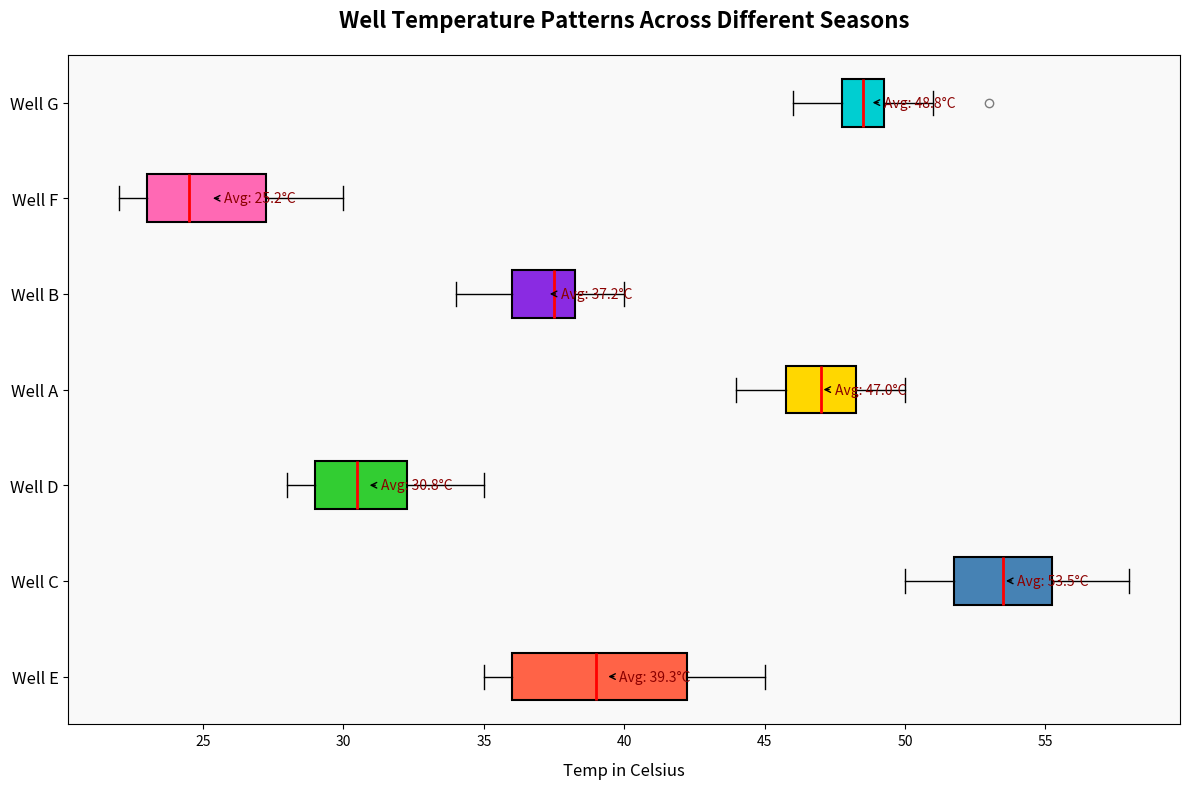

Here is the Python script that generated this plot:
import matplotlib.pyplot as plt
import numpy as np

well_temps = [
    [35, 36, 38, 40, 42, 45, 43, 41, 44, 37, 36, 35],  # Well A
    [50, 52, 54, 56, 55, 57, 58, 54, 53, 51, 52, 50],  # Well B
    [28, 30, 29, 31, 33, 35, 34, 32, 31, 30, 29, 28],  # Well C
    [45, 46, 47, 48, 49, 50, 49, 48, 47, 46, 45, 44],  # Well D
    [39, 38, 37, 36, 35, 34, 36, 38, 40, 39, 38, 37],  # Well E
    [22, 24, 23, 25, 27, 29, 30, 28, 26, 24, 23, 22],  # Well F
    [48, 49, 47, 46, 50, 53, 51, 49, 48, 47, 48, 49]   # Well G
]

wells = ['Well E', 'Well C', 'Well D', 'Well A', 'Well B', 'Well F', 'Well G']

fig, ax = plt.subplots(figsize=(12, 8))

bp = ax.boxplot(well_temps, patch_artist=True, notch=False, vert=False,
                boxprops=dict(color='black', linewidth=1.5),
                medianprops=dict(color='red', linewidth=2),
                whiskerprops=dict(color='black'),
                capprops=dict(color='black'),
                flierprops=dict( color='blue', alpha=0.5))

# New set of colors
colors = ['#FF6347', '#4682B4', '#32CD32', '#FFD700', '#8A2BE2', '#FF69B4', '#00CED1']
for patch, color in zip(bp['boxes'], colors):
    patch.set_facecolor(color)

for i, temps in enumerate(well_temps):
    mean = np.mean(temps)
    ax.annotate(f'Avg: {mean:.1f}°C', xy=(mean, i+1), xytext=(mean + 0.5, i+1),
                textcoords='data', arrowprops=dict(facecolor='black', arrowstyle='->'),
                fontsize=10, ha='left', va='center', color='darkred')

ax.set_title("Well Temperature Patterns Across Different Seasons", fontsize=16, fontweight='bold', pad=20)
ax.set_xlabel("Temp in Celsius", fontsize=12, labelpad=10)
ax.set_yticklabels(wells, fontsize=12)

ax.set_facecolor('#f9f9f9')

plt.tight_layout()
plt.show()
